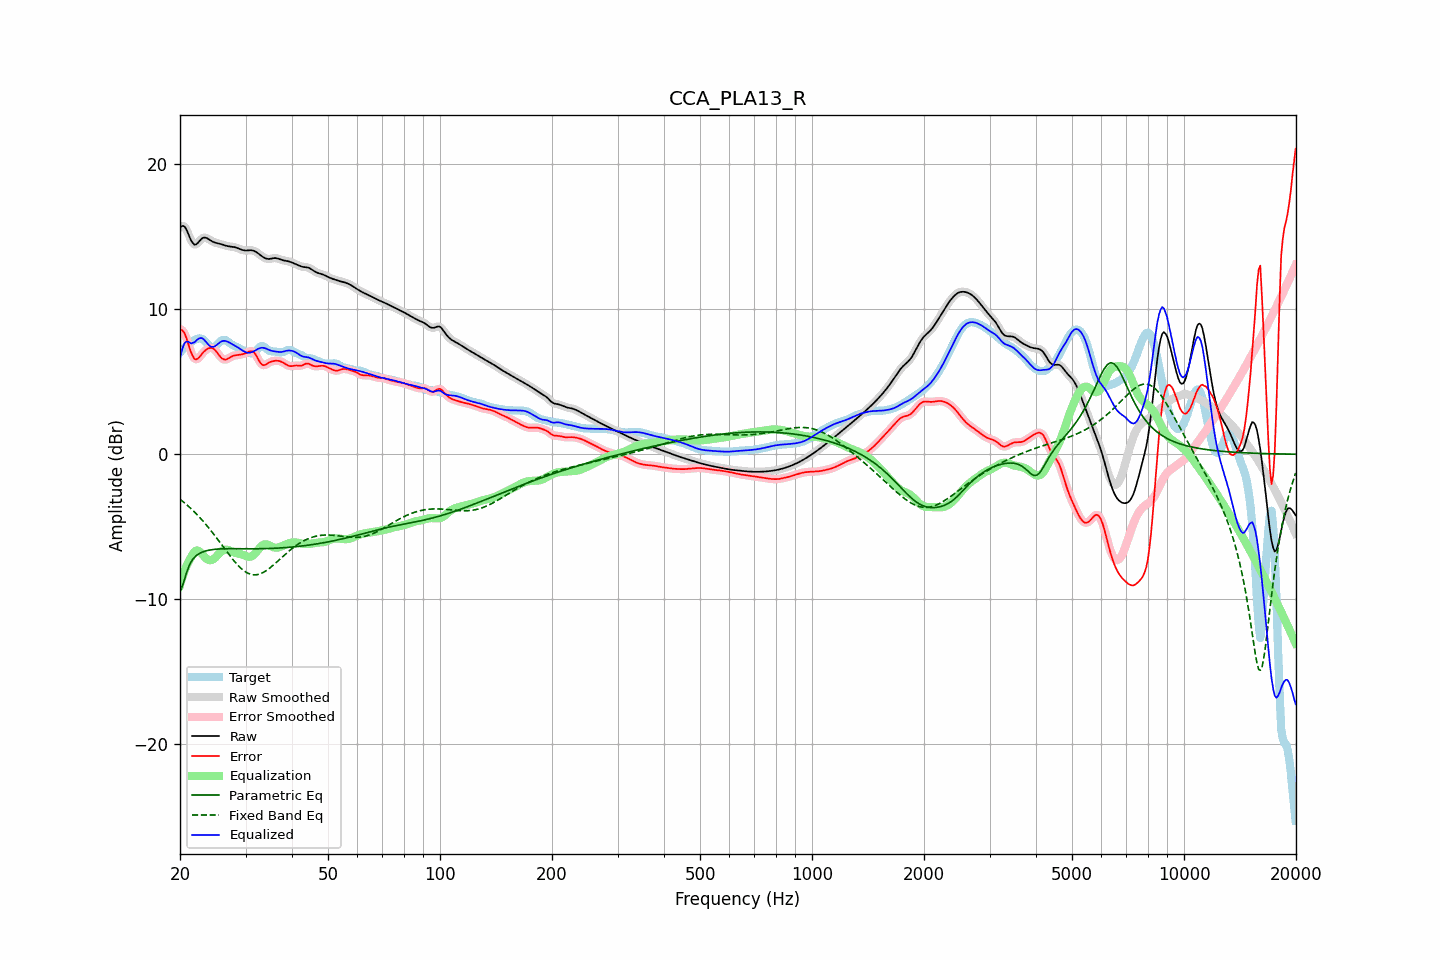

Values plotted in this chart, from the file beside it:
frequency, raw, error, smoothed, error_smoothed, equalization, parametric_eq, fixed_band_eq, equalized_raw, equalized_smoothed, target
20.00, 15.63, 8.62, 15.64, 8.63, -9.01, -9.49, -3.10, 6.62, 6.63, 7.02
20.20, 15.73, 8.59, 15.73, 8.59, -8.64, -9.21, -3.19, 7.09, 7.09, 7.14
20.40, 15.75, 8.49, 15.74, 8.47, -8.30, -8.94, -3.28, 7.45, 7.44, 7.27
20.61, 15.69, 8.31, 15.67, 8.29, -8.00, -8.56, -3.37, 7.69, 7.67, 7.38
20.81, 15.49, 8.01, 15.49, 8.01, -7.72, -8.19, -3.47, 7.77, 7.77, 7.48
21.02, 15.25, 7.67, 15.24, 7.67, -7.48, -7.89, -3.56, 7.77, 7.76, 7.57
21.23, 14.97, 7.31, 14.98, 7.32, -7.27, -7.60, -3.66, 7.70, 7.71, 7.66
21.44, 14.73, 7.00, 14.74, 7.00, -7.09, -7.42, -3.77, 7.64, 7.65, 7.73
21.66, 14.57, 6.76, 14.56, 6.75, -6.88, -7.23, -3.87, 7.69, 7.68, 7.81
21.87, 14.45, 6.58, 14.48, 6.60, -6.73, -7.11, -3.98, 7.72, 7.75, 7.88
22.09, 14.48, 6.54, 14.48, 6.55, -6.65, -7.00, -4.09, 7.83, 7.83, 7.94
22.31, 14.57, 6.59, 14.56, 6.59, -6.64, -6.92, -4.21, 7.93, 7.92, 7.97
22.54, 14.69, 6.69, 14.69, 6.70, -6.69, -6.85, -4.33, 7.99, 8.00, 7.99
22.76, 14.82, 6.83, 14.81, 6.83, -6.79, -6.79, -4.45, 8.02, 8.02, 7.99
22.99, 14.91, 6.98, 14.90, 6.96, -6.92, -6.74, -4.57, 8.00, 7.98, 7.94
23.22, 14.95, 7.09, 14.94, 7.09, -7.05, -6.71, -4.70, 7.90, 7.90, 7.86
23.45, 14.94, 7.18, 14.94, 7.19, -7.16, -6.67, -4.83, 7.78, 7.78, 7.76
23.69, 14.89, 7.27, 14.89, 7.26, -7.25, -6.64, -4.96, 7.64, 7.64, 7.63
23.92, 14.82, 7.31, 14.82, 7.32, -7.30, -6.62, -5.10, 7.52, 7.52, 7.51
24.16, 14.75, 7.34, 14.75, 7.34, -7.31, -6.60, -5.23, 7.44, 7.44, 7.40
24.40, 14.68, 7.33, 14.69, 7.32, -7.28, -6.58, -5.37, 7.40, 7.40, 7.36
24.65, 14.63, 7.26, 14.63, 7.26, -7.22, -6.57, -5.52, 7.41, 7.42, 7.37
24.89, 14.59, 7.17, 14.60, 7.16, -7.12, -6.55, -5.66, 7.47, 7.47, 7.43
25.14, 14.57, 7.03, 14.57, 7.03, -7.01, -6.54, -5.81, 7.56, 7.56, 7.54
25.39, 14.54, 6.88, 14.54, 6.88, -6.89, -6.54, -5.96, 7.65, 7.65, 7.66
25.65, 14.51, 6.74, 14.51, 6.74, -6.78, -6.53, -6.11, 7.73, 7.73, 7.77
25.91, 14.48, 6.62, 14.48, 6.63, -6.69, -6.52, -6.26, 7.79, 7.79, 7.86
26.16, 14.44, 6.56, 14.44, 6.56, -6.62, -6.52, -6.41, 7.82, 7.82, 7.89
26.43, 14.40, 6.53, 14.41, 6.53, -6.59, -6.52, -6.56, 7.82, 7.82, 7.88
26.69, 14.37, 6.55, 14.37, 6.55, -6.58, -6.52, -6.70, 7.79, 7.79, 7.83
26.96, 14.35, 6.60, 14.35, 6.60, -6.61, -6.51, -6.85, 7.74, 7.75, 7.74
27.23, 14.33, 6.67, 14.33, 6.67, -6.65, -6.51, -7.00, 7.69, 7.69, 7.66
27.50, 14.32, 6.74, 14.32, 6.73, -6.69, -6.51, -7.14, 7.63, 7.63, 7.58
27.77, 14.31, 6.78, 14.31, 6.78, -6.74, -6.51, -7.28, 7.56, 7.56, 7.52
28.05, 14.29, 6.82, 14.28, 6.81, -6.79, -6.51, -7.41, 7.50, 7.50, 7.47
28.33, 14.25, 6.83, 14.25, 6.83, -6.82, -6.52, -7.54, 7.43, 7.43, 7.42
28.62, 14.21, 6.85, 14.21, 6.85, -6.85, -6.52, -7.66, 7.36, 7.36, 7.37
28.90, 14.17, 6.86, 14.17, 6.86, -6.87, -6.52, -7.77, 7.29, 7.29, 7.31
29.19, 14.12, 6.88, 14.12, 6.88, -6.90, -6.52, -7.88, 7.22, 7.22, 7.24
29.48, 14.08, 6.90, 14.09, 6.91, -6.94, -6.52, -7.97, 7.15, 7.15, 7.18
29.78, 14.06, 6.94, 14.06, 6.94, -6.98, -6.52, -8.06, 7.09, 7.09, 7.12
30.08, 14.05, 6.98, 14.06, 6.98, -7.02, -6.52, -8.13, 7.03, 7.03, 7.07
30.38, 14.06, 7.03, 14.06, 7.03, -7.06, -6.52, -8.19, 7.00, 7.00, 7.03
30.68, 14.07, 7.08, 14.07, 7.08, -7.07, -6.52, -8.24, 7.00, 7.00, 6.99
30.99, 14.07, 7.11, 14.07, 7.11, -7.06, -6.52, -8.28, 7.01, 7.01, 6.97
31.30, 14.06, 7.11, 14.06, 7.10, -7.01, -6.52, -8.30, 7.05, 7.05, 6.95
31.61, 14.03, 7.03, 14.03, 7.02, -6.92, -6.52, -8.32, 7.11, 7.11, 7.00
31.93, 13.98, 6.89, 13.97, 6.88, -6.80, -6.52, -8.31, 7.17, 7.17, 7.09
32.24, 13.90, 6.70, 13.90, 6.69, -6.67, -6.52, -8.31, 7.24, 7.24, 7.21
32.57, 13.82, 6.49, 13.82, 6.49, -6.53, -6.52, -8.28, 7.29, 7.29, 7.34
32.89, 13.74, 6.31, 13.74, 6.32, -6.40, -6.52, -8.24, 7.33, 7.33, 7.42
33.22, 13.66, 6.18, 13.65, 6.20, -6.30, -6.51, -8.19, 7.35, 7.35, 7.47
33.55, 13.58, 6.14, 13.58, 6.15, -6.24, -6.51, -8.14, 7.34, 7.34, 7.44
33.89, 13.52, 6.16, 13.52, 6.16, -6.21, -6.51, -8.07, 7.31, 7.31, 7.36
34.23, 13.49, 6.23, 13.49, 6.22, -6.22, -6.51, -8.00, 7.27, 7.27, 7.26
34.57, 13.47, 6.30, 13.47, 6.29, -6.26, -6.50, -7.92, 7.21, 7.22, 7.17
34.92, 13.48, 6.36, 13.48, 6.35, -6.31, -6.50, -7.84, 7.17, 7.17, 7.12
35.27, 13.50, 6.40, 13.50, 6.40, -6.37, -6.49, -7.74, 7.14, 7.14, 7.10
35.62, 13.52, 6.43, 13.52, 6.43, -6.41, -6.49, -7.65, 7.11, 7.11, 7.10
35.97, 13.53, 6.45, 13.53, 6.45, -6.44, -6.48, -7.55, 7.10, 7.09, 7.09
... 635 more rows
